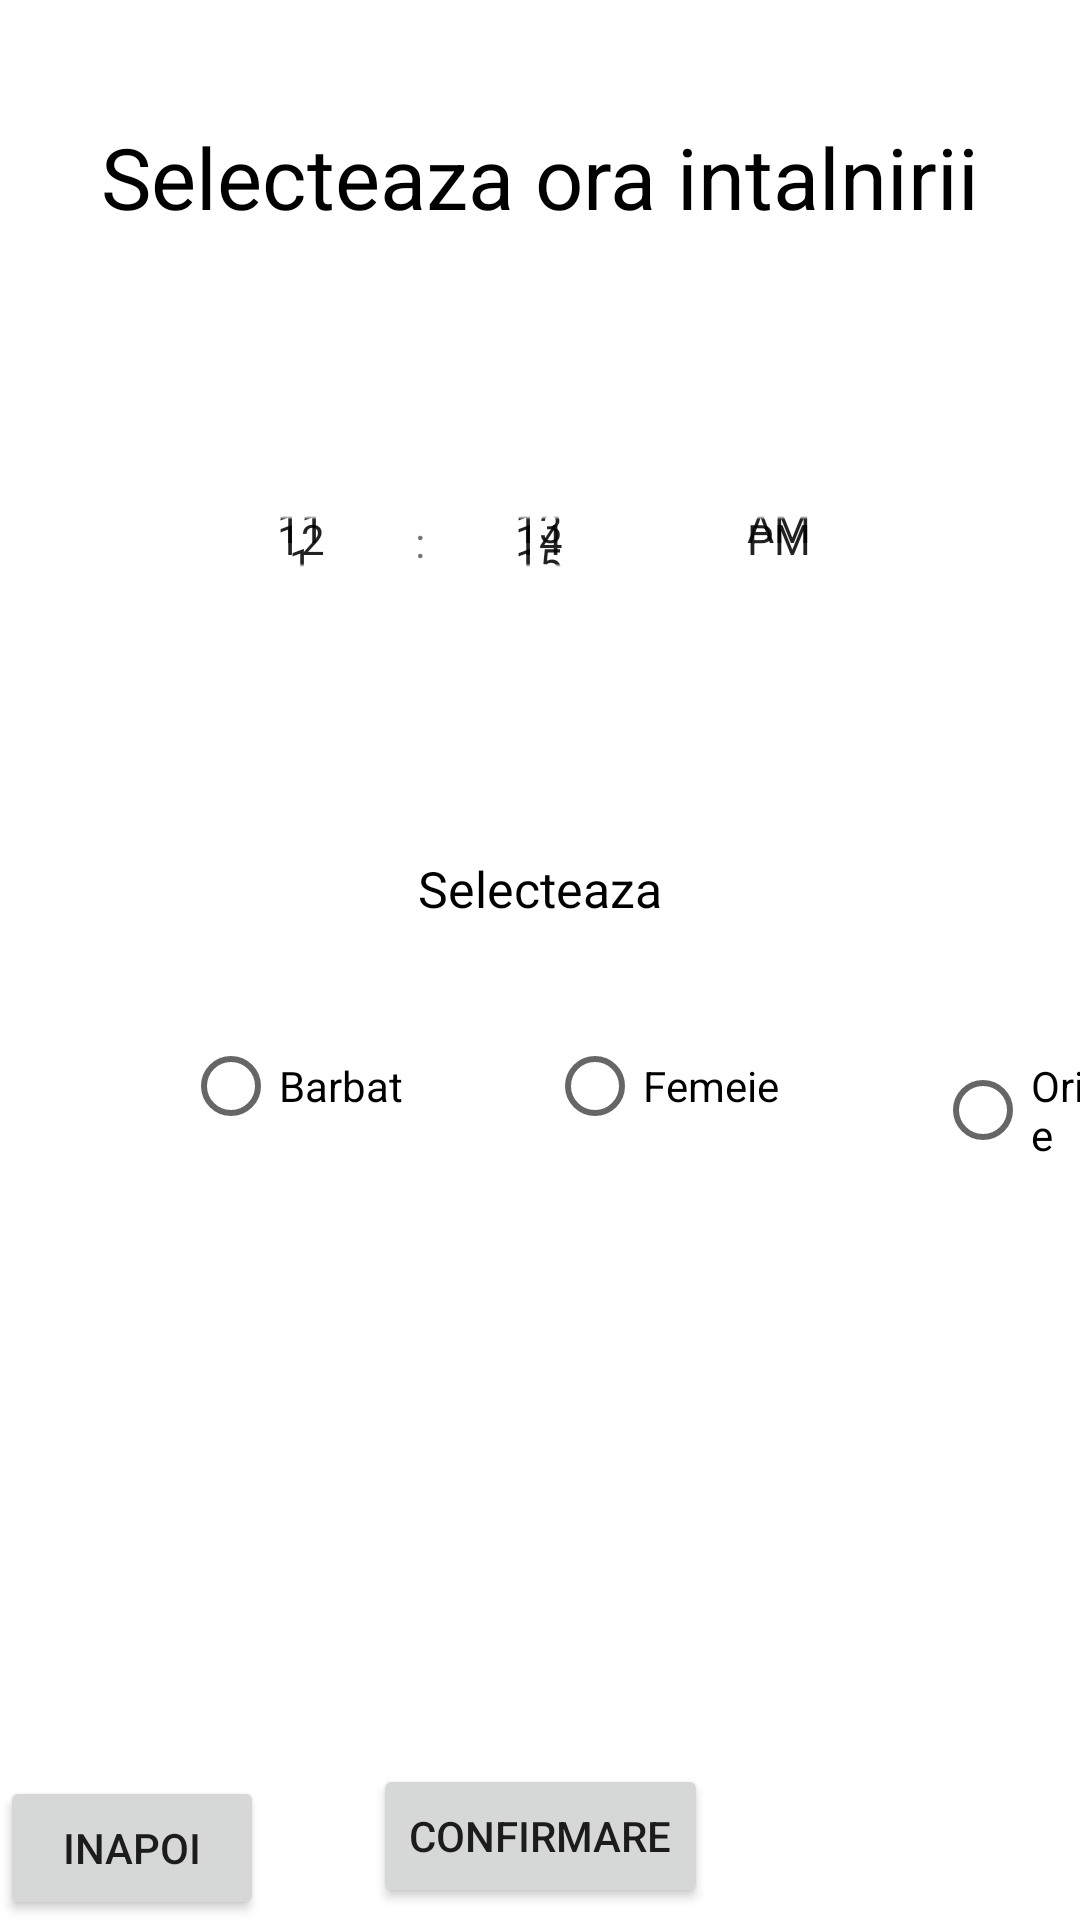

Reconstruct the res/layout file that produces this screen, plus the resources it refers to.
<!-- AndroidManifest.xml: application theme Theme.SDAFoodBuddy -->
<!-- res/layout/activity_time_pick.xml -->
<?xml version="1.0" encoding="utf-8"?>
<androidx.constraintlayout.widget.ConstraintLayout xmlns:android="http://schemas.android.com/apk/res/android"
    xmlns:app="http://schemas.android.com/apk/res-auto"
    xmlns:tools="http://schemas.android.com/tools"
    android:layout_width="match_parent"
    android:layout_height="match_parent"
    tools:context=".TimePick">

    <TextView
        android:id="@+id/simpleTextView"
        android:layout_width="0dp"
        android:layout_height="0dp"
        android:layout_marginTop="40dp"
        android:layout_marginBottom="196dp"
        android:text="Selecteaza ora intalnirii"
        android:textAlignment="center"
        android:textColor="@color/black"
        android:textSize="85px"
        app:layout_constraintBottom_toTopOf="@+id/simpleTextView2"
        app:layout_constraintEnd_toEndOf="parent"
        app:layout_constraintStart_toStartOf="parent"
        app:layout_constraintTop_toTopOf="parent" />

    <TimePicker
        android:id="@+id/simpleTimePicker"
        android:layout_width="0dp"
        android:layout_height="0dp"
        android:layout_marginTop="156dp"
        android:layout_marginBottom="80dp"
        android:timePickerMode="spinner"
        app:layout_constraintBottom_toTopOf="@+id/simpleTextView2"
        app:layout_constraintEnd_toEndOf="parent"
        app:layout_constraintStart_toStartOf="parent"
        app:layout_constraintTop_toTopOf="parent" />

    <Button
        android:id="@+id/confirm"
        android:layout_width="wrap_content"
        android:layout_height="wrap_content"
        android:text="Confirmare"
        app:layout_constraintBottom_toBottomOf="parent"
        app:layout_constraintEnd_toEndOf="parent"
        app:layout_constraintStart_toStartOf="parent"
        app:layout_constraintTop_toBottomOf="@+id/radioGroup" />


    <TextView
        android:id="@+id/simpleTextView2"
        android:layout_width="0dp"
        android:layout_height="0dp"
        android:layout_marginBottom="306dp"
        android:text="Selecteaza"
        android:textAlignment="center"
        android:textColor="@color/black"
        android:textSize="50px"
        app:layout_constraintBottom_toBottomOf="parent"
        app:layout_constraintEnd_toEndOf="parent"
        app:layout_constraintStart_toStartOf="parent"
        app:layout_constraintTop_toBottomOf="@+id/simpleTimePicker" />

    <RadioGroup
        android:id="@+id/radioGroup"
        android:layout_width="wrap_content"
        android:layout_height="wrap_content"
        android:layout_marginStart="21dp"
        android:layout_marginBottom="198dp"
        android:orientation="horizontal"
        app:layout_constraintBottom_toTopOf="@+id/confirm"
        app:layout_constraintStart_toStartOf="parent"
        app:layout_constraintTop_toBottomOf="@+id/simpleTextView2">


        <RadioButton
            android:id="@+id/male_button"
            android:layout_width="wrap_content"
            android:layout_height="wrap_content"
            android:layout_marginStart="40dp"
            android:text="Barbat"
            app:layout_constraintStart_toEndOf="@id/female_button"
            tools:layout_editor_absoluteY="462dp" />

        <RadioButton
            android:id="@+id/female_button"
            android:layout_width="wrap_content"
            android:layout_height="wrap_content"
            android:layout_marginStart="48dp"
            android:text="Femeie"
            app:layout_constraintStart_toEndOf="@id/any_button"
            tools:layout_editor_absoluteY="462dp" />

        <RadioButton
            android:id="@+id/any_button"
            android:layout_width="wrap_content"
            android:layout_height="wrap_content"
            android:layout_marginStart="52dp"
            android:text="Oricare"
            app:layout_constraintStart_toStartOf="parent"
            tools:layout_editor_absoluteY="462dp" />
    </RadioGroup>

    <Button
        android:layout_width="wrap_content"
        android:layout_height="wrap_content"
        android:text="Inapoi"
        android:onClick="inapoi"
        app:layout_constraintBottom_toBottomOf="parent"
        ></Button>


</androidx.constraintlayout.widget.ConstraintLayout>
<!-- resources referenced by this layout -->
<resources>
  <style name="Theme.SDAFoodBuddy" parent="Theme.MaterialComponents.DayNight.DarkActionBar">
          
          <item name="colorPrimary">#D3B38C</item>
          <item name="colorPrimaryVariant">#D3B38C</item>
          <item name="colorOnPrimary">@color/white</item>
          
          <item name="colorSecondary">#745f46</item>
          <item name="colorSecondaryVariant">#745f46</item>
          <item name="colorOnSecondary">@color/black</item>
          
          <item name="android:statusBarColor">?attr/colorPrimaryVariant</item>
          
      </style>
  <!-- not gathered from this repository: default colours our renderer supplied (Android Studio template values) -->
  <color name="black">#FF000000</color>
  <color name="white">#FFFFFFFF</color>
</resources>
